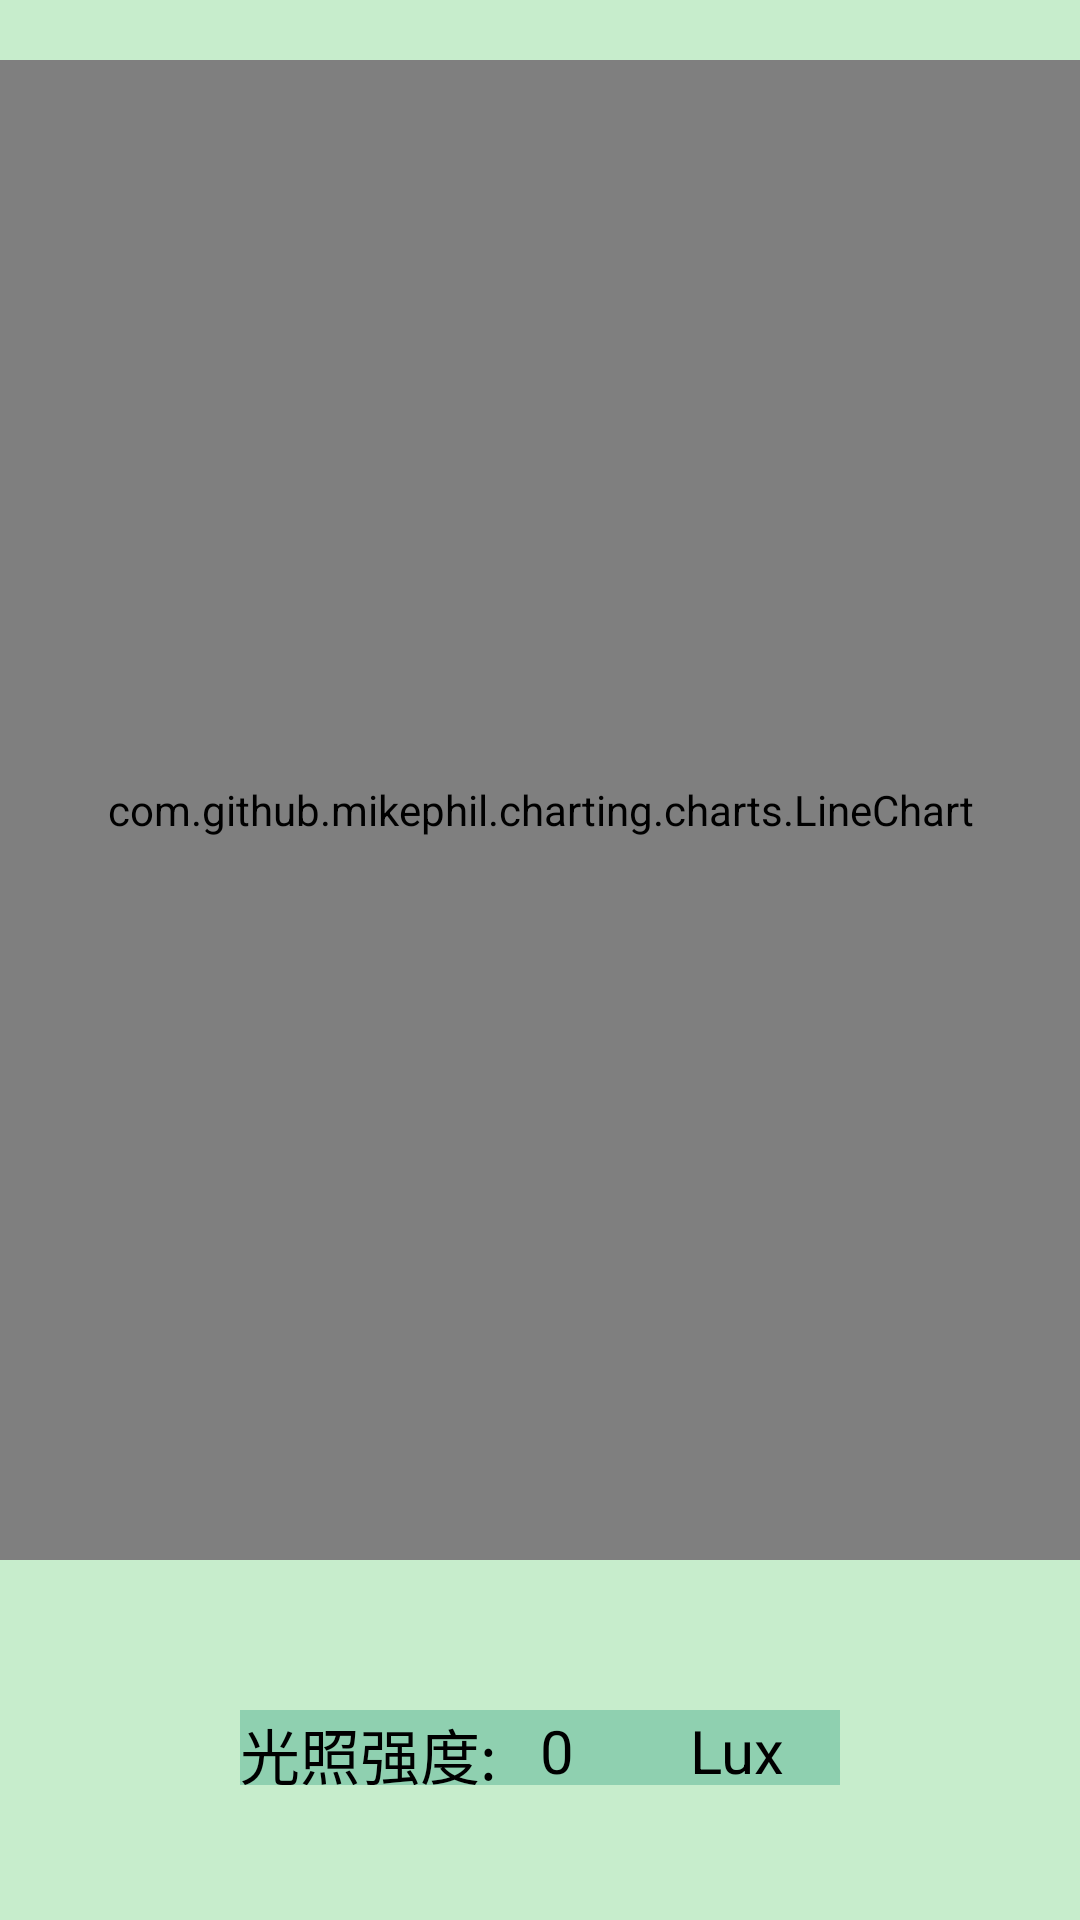

The Android layout XML behind this screen, and the referenced resources:
<!-- AndroidManifest.xml: application theme Theme.Suyuan -->
<!-- res/layout/activity_light_lux2.xml -->
<?xml version="1.0" encoding="utf-8"?>
<LinearLayout xmlns:android="http://schemas.android.com/apk/res/android"
    xmlns:app="http://schemas.android.com/apk/res-auto"
    xmlns:tools="http://schemas.android.com/tools"
    android:layout_width="match_parent"
    android:layout_height="match_parent"
    android:orientation="vertical"
    android:background="#C7EDCC">

    <com.github.mikephil.charting.charts.LineChart
        android:id="@+id/lc6"
        android:layout_width="match_parent"
        android:layout_height="500dp"
        android:layout_marginTop="20dp"
        android:layout_weight="0"
        android:background="#95b0b5" />

    <LinearLayout
        android:layout_width="match_parent"
        android:layout_height="wrap_content"
        android:orientation="horizontal"
        android:layout_marginTop="50dp"
        android:gravity="center">


        <TextView
            android:layout_width="100dp"
            android:layout_height="25dp"
            android:text="光照强度:"
            android:textSize="20sp"
            android:textColor="@color/black"
            android:background="#8fd0b0"/>

        <TextView
            android:id="@+id/tv_light_lux"
            android:layout_width="50dp"
            android:layout_height="25dp"
            android:text="0"
            android:textSize="20sp"
            android:textColor="@color/black"
            android:background="#8fd0b0"/>

        <TextView
            android:layout_width="50dp"
            android:layout_height="25dp"
            android:text="Lux"
            android:textSize="20sp"
            android:textColor="@color/black"
            android:background="#8fd0b0"/>
    </LinearLayout>
    <LinearLayout
        android:layout_width="match_parent"
        android:layout_height="50dp"
        android:layout_marginTop="50dp"
        android:gravity="center"
        android:orientation="horizontal">

        <Button
            android:id="@+id/btn_close"
            android:layout_width="100dp"
            android:layout_height="wrap_content"
            android:layout_marginEnd="16dp"
            android:backgroundTint="#549998"
            android:text="开"
            android:textColor="@color/black" />

        <Button
            android:id="@+id/btn_open"
            android:layout_width="100dp"
            android:layout_height="wrap_content"
            android:backgroundTint="#549998"
            android:text="关"
            android:textColor="@color/black" />
    </LinearLayout>
</LinearLayout>
<!-- resources referenced by this layout -->
<resources>
  <style name="Theme.Suyuan" parent="Base.Theme.Suyuan" />
  <style name="Base.Theme.Suyuan" parent="Theme.Material3.DayNight.NoActionBar">
          
          
      </style>
  <!-- not gathered from this repository: default colours our renderer supplied (Android Studio template values) -->
  <color name="black">#FF000000</color>
</resources>
